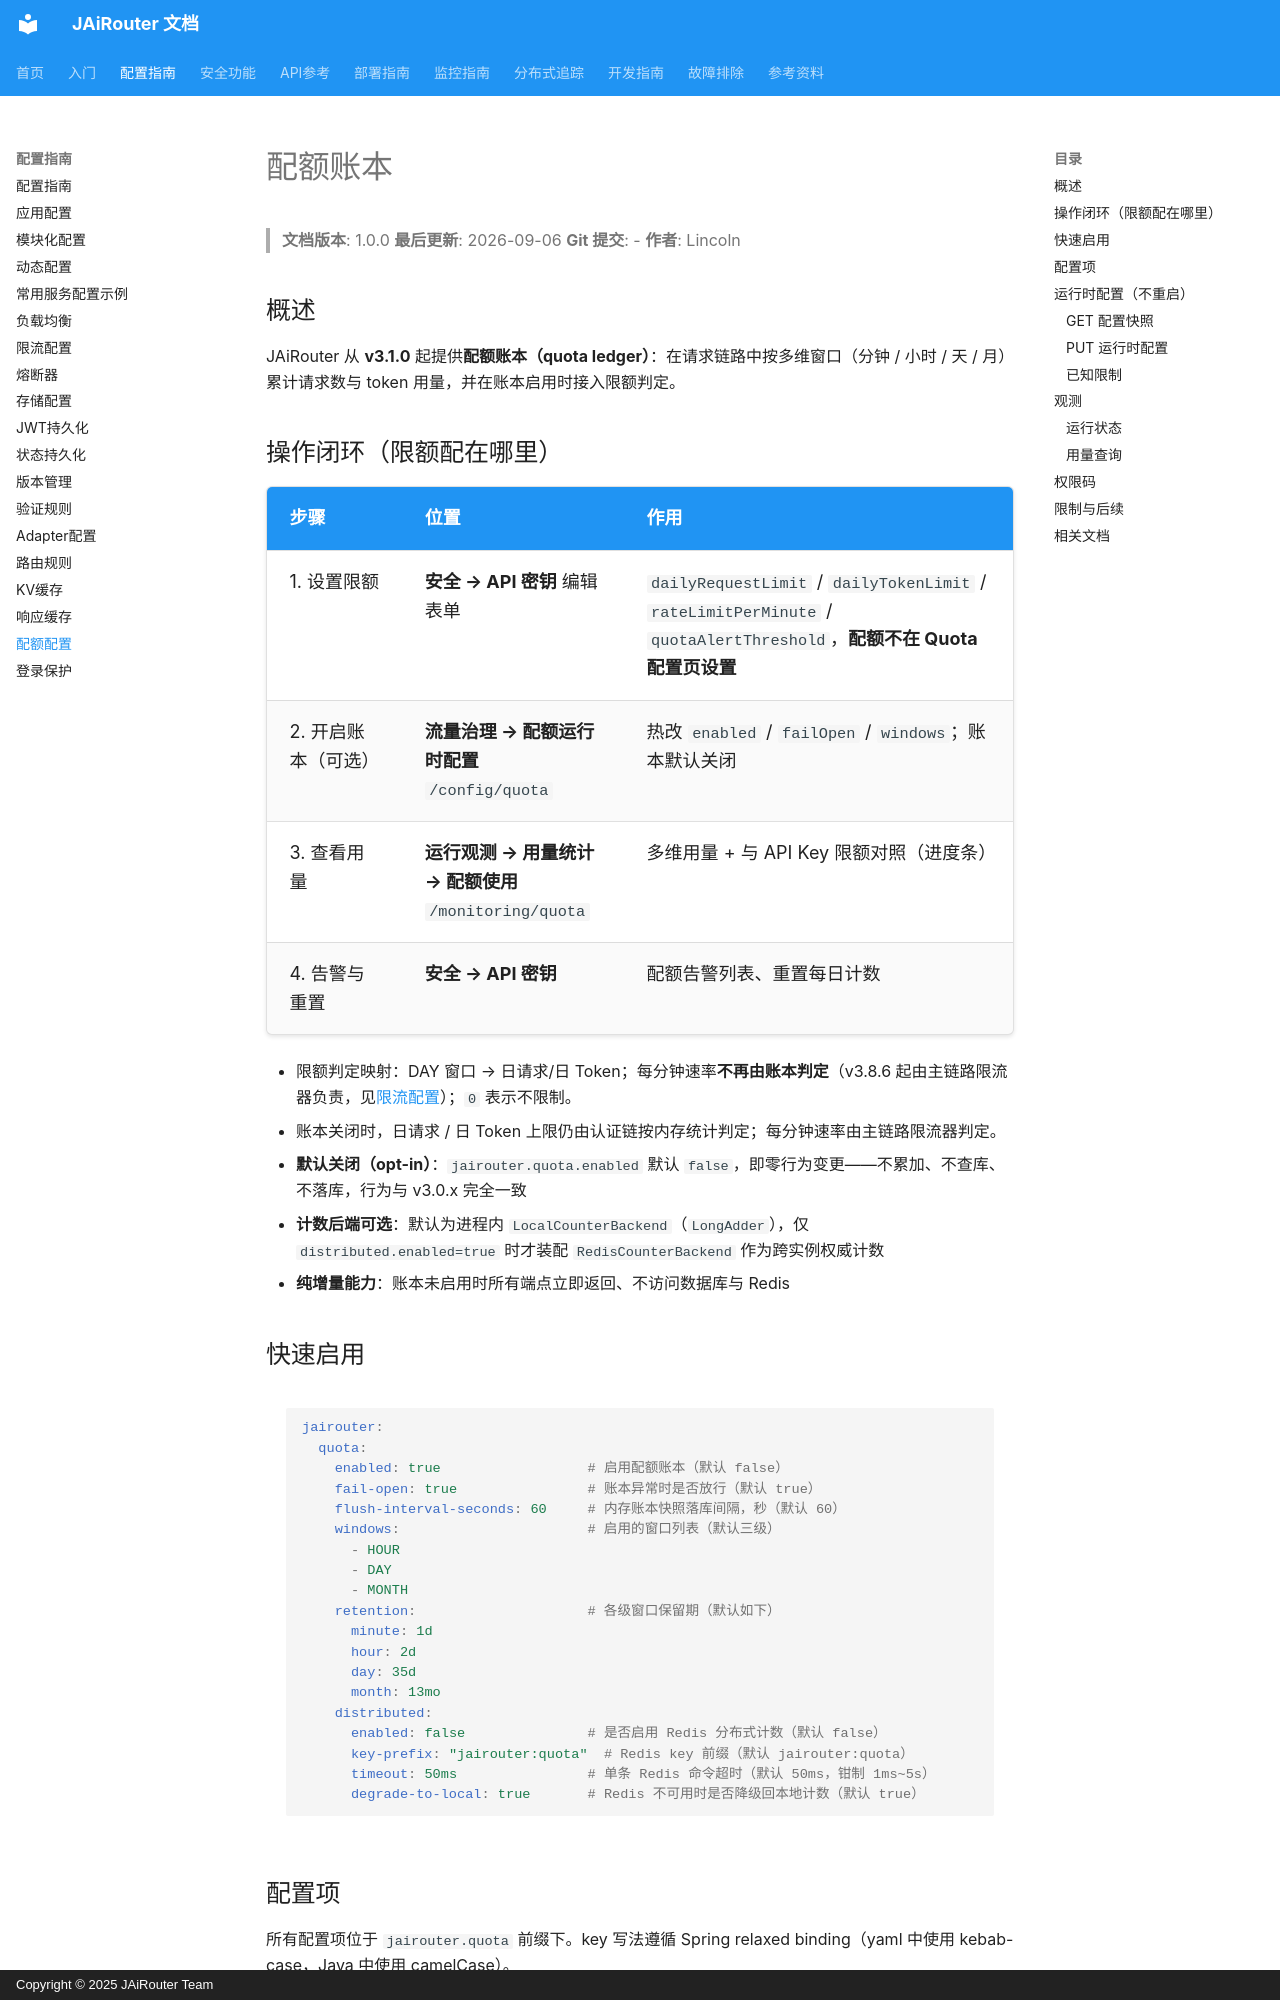

repository: Lincoln-cn/JAiRouter · page: zh/configuration/quota/index.html · generator: mkdocs · copyright: Copyright © 2025 JAiRouter Team

# 配额账本

<!-- 版本信息 -->
> **文档版本**: 1.0.0
> **最后更新**: 2026-09-06
> **Git 提交**: -
> **作者**: Lincoln
<!-- /版本信息 -->

## 概述

JAiRouter 从 **v3.1.0** 起提供**配额账本（quota ledger）**：在请求链路中按多维窗口（分钟 / 小时 / 天 / 月）累计请求数与 token 用量，并在账本启用时接入限额判定。

## 操作闭环（限额配在哪里）

| 步骤 | 位置 | 作用 |
|------|------|------|
| 1. 设置限额 | **安全 → API 密钥** 编辑表单 | `dailyRequestLimit` / `dailyTokenLimit` / `rateLimitPerMinute` / `quotaAlertThreshold`，**配额不在 Quota 配置页设置** |
| 2. 开启账本（可选） | **流量治理 → 配额运行时配置** `/config/quota` | 热改 `enabled` / `failOpen` / `windows`；账本默认关闭 |
| 3. 查看用量 | **运行观测 → 用量统计 → 配额使用** `/monitoring/quota` | 多维用量 + 与 API Key 限额对照（进度条） |
| 4. 告警与重置 | **安全 → API 密钥** | 配额告警列表、重置每日计数 |

- 限额判定映射：DAY 窗口 → 日请求/日 Token；每分钟速率**不再由账本判定**（v3.8.6 起由主链路限流器负责，见[限流配置](rate-limiting.md)）；`0` 表示不限制。
- 账本关闭时，日请求 / 日 Token 上限仍由认证链按内存统计判定；每分钟速率由主链路限流器判定。

- **默认关闭（opt-in）**：`jairouter.quota.enabled` 默认 `false`，即零行为变更——不累加、不查库、不落库，行为与 v3.0.x 完全一致
- **计数后端可选**：默认为进程内 `LocalCounterBackend`（`LongAdder`），仅 `distributed.enabled=true` 时才装配 `RedisCounterBackend` 作为跨实例权威计数
- **纯增量能力**：账本未启用时所有端点立即返回、不访问数据库与 Redis
